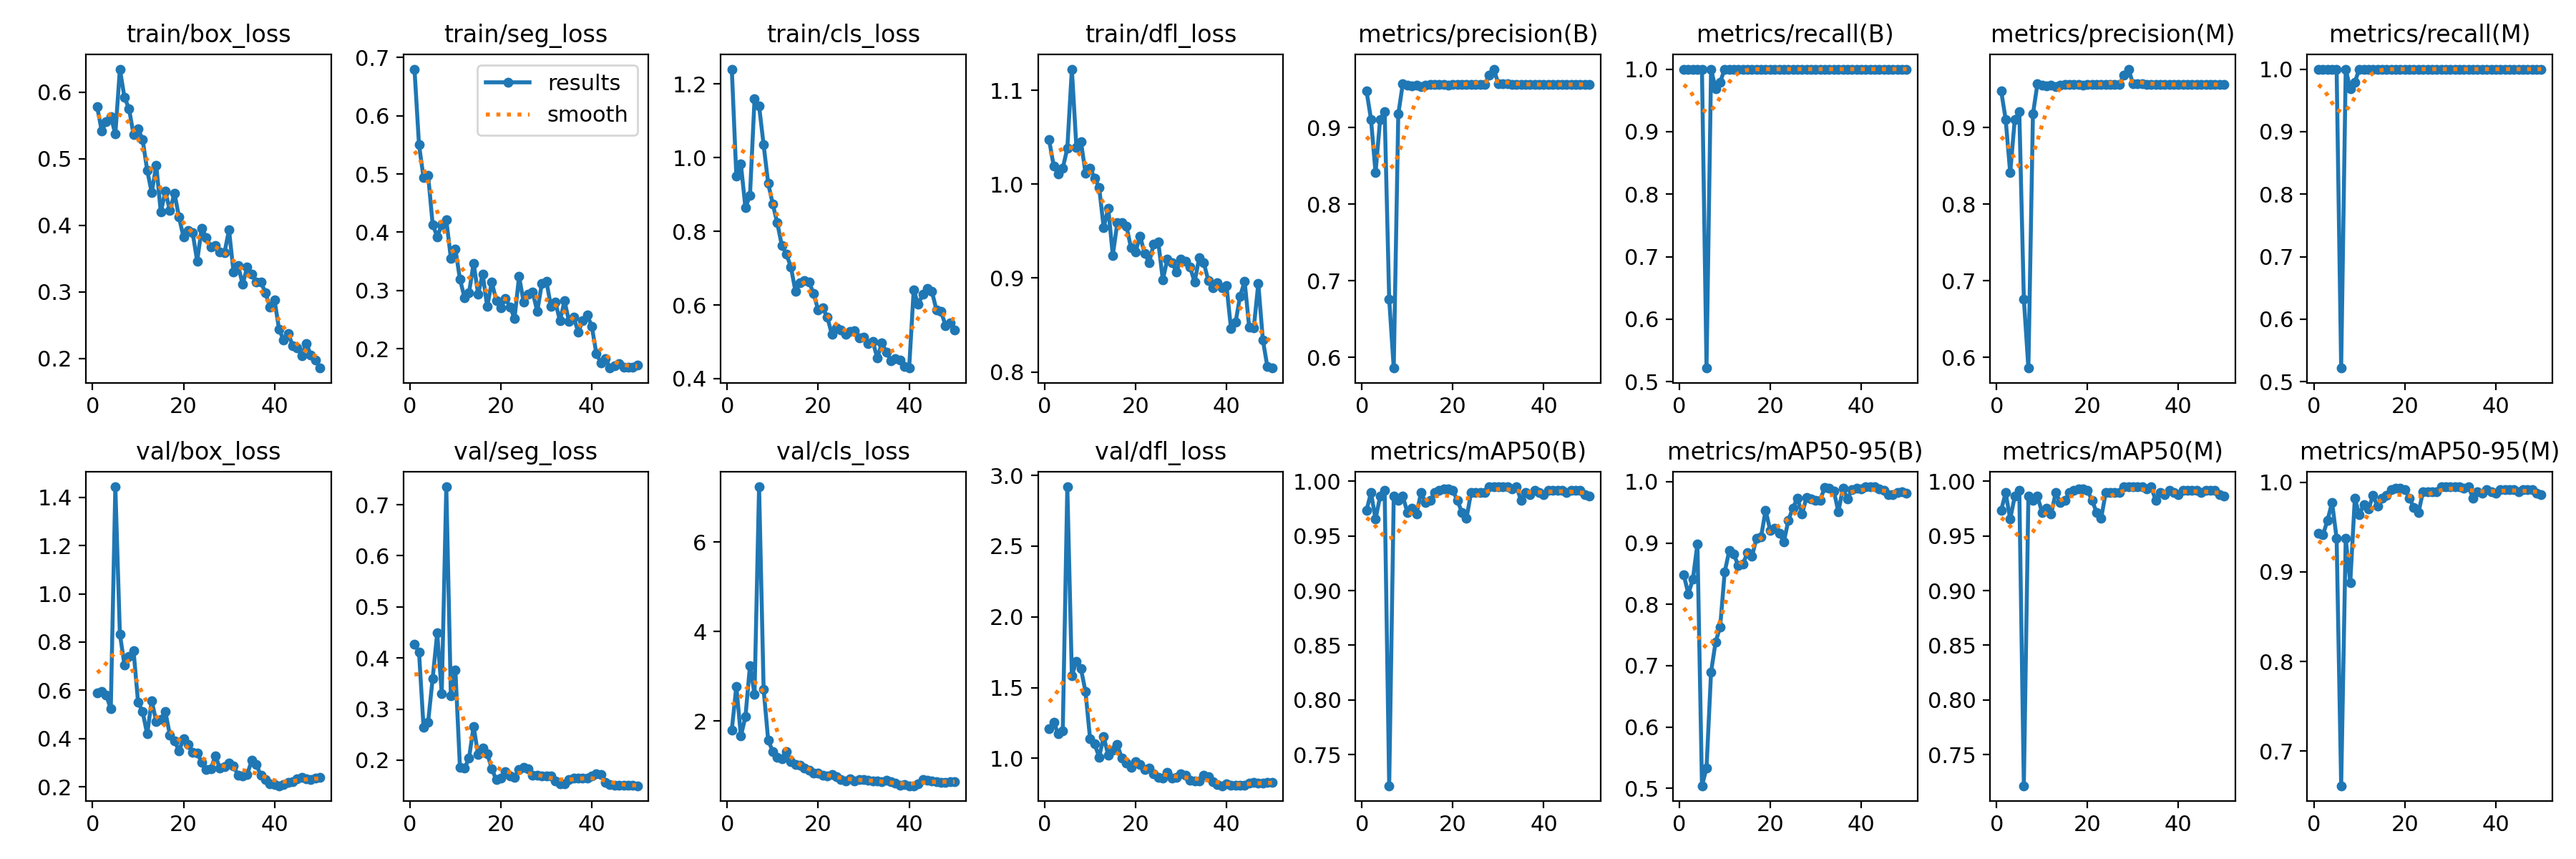

The table this chart was drawn from, first rows:
epoch, time, train/box_loss, train/seg_loss, train/cls_loss, train/dfl_loss, metrics/precision(B), metrics/recall(B), metrics/mAP50(B), metrics/mAP50-95(B), metrics/precision(M), metrics/recall(M), metrics/mAP50(M), metrics/mAP50-95(M), val/box_loss, val/seg_loss, val/cls_loss, val/dfl_loss, lr/pg0, lr/pg1, lr/pg2
1, 34.95, 0.5779, 0.6803, 1.24, 1.047, 0.9483, 1, 0.9733, 0.8479, 0.9483, 1, 0.9733, 0.943, 0.5887, 0.4265, 1.803, 1.207, 0.00034, 0.00034, 0.00034
2, 68.33, 0.5419, 0.5501, 0.9499, 1.02, 0.9109, 1, 0.9896, 0.8173, 0.9109, 1, 0.9896, 0.9415, 0.5954, 0.4112, 2.777, 1.255, 0.0006861, 0.0006861, 0.0006861
3, 103.2, 0.555, 0.4937, 0.9823, 1.011, 0.8409, 1, 0.9654, 0.8408, 0.8409, 1, 0.9654, 0.9577, 0.5799, 0.264, 1.671, 1.174, 0.001018, 0.001018, 0.001018
4, 136.2, 0.5636, 0.4983, 0.8634, 1.017, 0.9102, 1, 0.9862, 0.8988, 0.9102, 1, 0.9862, 0.9776, 0.5226, 0.2746, 2.099, 1.193, 0.001336, 0.001336, 0.001336
5, 169.7, 0.5367, 0.4135, 0.8981, 1.038, 0.9211, 1, 0.9917, 0.5043, 0.9211, 1, 0.9917, 0.9376, 1.444, 0.3597, 3.246, 2.919, 0.001639, 0.001639, 0.001639
6, 203.6, 0.6345, 0.3925, 1.159, 1.123, 0.676, 0.5217, 0.7215, 0.5331, 0.676, 0.5217, 0.7215, 0.6614, 0.8338, 0.4491, 2.601, 1.586, 0.001802, 0.001802, 0.001802
7, 237.7, 0.5923, 0.4129, 1.14, 1.039, 0.586, 1, 0.9862, 0.6896, 0.586, 1, 0.9862, 0.9375, 0.7062, 0.3307, 7.235, 1.687, 0.001762, 0.001762, 0.001762
8, 271, 0.5753, 0.4214, 1.035, 1.045, 0.9176, 0.9685, 0.9827, 0.7388, 0.9176, 0.9685, 0.9827, 0.8879, 0.742, 0.7352, 2.708, 1.633, 0.001723, 0.001723, 0.001723
9, 304.4, 0.5362, 0.3555, 0.9301, 1.012, 0.9575, 0.9794, 0.9862, 0.7633, 0.9575, 0.9794, 0.9862, 0.982, 0.7658, 0.326, 1.579, 1.471, 0.001683, 0.001683, 0.001683
10, 337.9, 0.5446, 0.3712, 0.8743, 1.017, 0.9556, 1, 0.9717, 0.8528, 0.9556, 1, 0.9717, 0.9638, 0.5507, 0.3761, 1.324, 1.14, 0.001644, 0.001644, 0.001644
11, 372.3, 0.5287, 0.3194, 0.8228, 1.007, 0.9549, 1, 0.9754, 0.8874, 0.9549, 1, 0.9754, 0.9754, 0.5107, 0.186, 1.188, 1.101, 0.001604, 0.001604, 0.001604
12, 406.2, 0.4827, 0.288, 0.7617, 0.9966, 0.9549, 1, 0.97, 0.8816, 0.9549, 1, 0.97, 0.97, 0.4185, 0.1837, 1.165, 1.009, 0.001564, 0.001564, 0.001564
13, 439.7, 0.4488, 0.2961, 0.7379, 0.9538, 0.9538, 1, 0.9896, 0.8633, 0.9538, 1, 0.9896, 0.9854, 0.5569, 0.2043, 1.325, 1.153, 0.001525, 0.001525, 0.001525
14, 473.5, 0.4901, 0.3471, 0.7032, 0.9746, 0.9557, 1, 0.9808, 0.8658, 0.9557, 1, 0.9808, 0.9731, 0.4698, 0.266, 1.103, 1.02, 0.001485, 0.001485, 0.001485
15, 507.1, 0.4196, 0.2937, 0.637, 0.9243, 0.9562, 1, 0.9825, 0.8841, 0.9562, 1, 0.9825, 0.9825, 0.4801, 0.2108, 1.027, 1.059, 0.001446, 0.001446, 0.001446
16, 540.5, 0.451, 0.3281, 0.6601, 0.9589, 0.9561, 1, 0.9896, 0.8784, 0.9561, 1, 0.9896, 0.9857, 0.5117, 0.224, 1.009, 1.096, 0.001406, 0.001406, 0.001406
17, 573.6, 0.422, 0.2722, 0.6652, 0.959, 0.9561, 1, 0.9917, 0.908, 0.9561, 1, 0.9917, 0.9917, 0.4142, 0.2128, 0.9535, 0.9997, 0.001366, 0.001366, 0.001366
18, 607, 0.4484, 0.3146, 0.6623, 0.9555, 0.9559, 1, 0.9933, 0.9102, 0.9559, 1, 0.9933, 0.9933, 0.3912, 0.1831, 0.9032, 0.9689, 0.001327, 0.001327, 0.001327
19, 640.7, 0.412, 0.2823, 0.6309, 0.9322, 0.9557, 1, 0.9933, 0.9537, 0.9557, 1, 0.9933, 0.9933, 0.3493, 0.1613, 0.8471, 0.9377, 0.001287, 0.001287, 0.001287
20, 674.4, 0.3821, 0.2698, 0.5856, 0.9278, 0.9561, 1, 0.9917, 0.9205, 0.9561, 1, 0.9917, 0.9917, 0.3987, 0.1642, 0.8439, 0.9785, 0.001248, 0.001248, 0.001248
21, 708.4, 0.3918, 0.2868, 0.5928, 0.9448, 0.9562, 1, 0.9825, 0.924, 0.9562, 1, 0.9825, 0.9825, 0.3748, 0.1776, 0.79, 0.957, 0.001208, 0.001208, 0.001208
22, 742, 0.3886, 0.2719, 0.5662, 0.9263, 0.9561, 1, 0.9717, 0.9162, 0.9561, 1, 0.9717, 0.9717, 0.3414, 0.1683, 0.7796, 0.9195, 0.001168, 0.001168, 0.001168
23, 776.2, 0.3461, 0.2522, 0.5212, 0.9165, 0.9561, 1, 0.9663, 0.9016, 0.9561, 1, 0.9663, 0.9663, 0.3405, 0.1666, 0.8017, 0.9294, 0.001129, 0.001129, 0.001129
24, 810, 0.3957, 0.3241, 0.5377, 0.9363, 0.9563, 1, 0.9896, 0.937, 0.9563, 1, 0.9896, 0.9896, 0.3006, 0.1821, 0.7542, 0.8894, 0.001089, 0.001089, 0.001089
25, 843.6, 0.3816, 0.2806, 0.5317, 0.9387, 0.9562, 1, 0.9896, 0.9573, 0.9562, 1, 0.9896, 0.9896, 0.2722, 0.1859, 0.7038, 0.8638, 0.00105, 0.00105, 0.00105
26, 877.1, 0.3676, 0.2937, 0.5204, 0.8982, 0.9562, 1, 0.9896, 0.9731, 0.9562, 1, 0.9896, 0.9896, 0.274, 0.1825, 0.6711, 0.8626, 0.00101, 0.00101, 0.00101
27, 911.2, 0.3694, 0.2972, 0.5274, 0.92, 0.9562, 1, 0.9896, 0.9474, 0.9562, 1, 0.9896, 0.9896, 0.3283, 0.1701, 0.7156, 0.9011, 0.0009704, 0.0009704, 0.0009704
28, 944.8, 0.3598, 0.2638, 0.5308, 0.9165, 0.9681, 1, 0.995, 0.9745, 0.9681, 1, 0.995, 0.995, 0.2769, 0.1701, 0.6703, 0.8598, 0.0009308, 0.0009308, 0.0009308
29, 978.5, 0.3587, 0.3116, 0.5106, 0.9067, 0.9763, 1, 0.995, 0.9722, 0.9763, 1, 0.995, 0.995, 0.283, 0.1684, 0.6971, 0.8661, 0.0008912, 0.0008912, 0.0008912
30, 1013, 0.3929, 0.3164, 0.5132, 0.9201, 0.9574, 1, 0.995, 0.97, 0.9574, 1, 0.995, 0.995, 0.2975, 0.1684, 0.6922, 0.8908, 0.0008516, 0.0008516, 0.0008516
31, 1046, 0.3292, 0.2732, 0.4961, 0.9179, 0.9574, 1, 0.995, 0.97, 0.9574, 1, 0.995, 0.995, 0.2866, 0.1686, 0.6802, 0.8792, 0.000812, 0.000812, 0.000812
32, 1080, 0.3395, 0.2796, 0.5005, 0.9115, 0.9568, 1, 0.995, 0.991, 0.9568, 1, 0.995, 0.995, 0.2473, 0.1596, 0.6616, 0.8435, 0.0007724, 0.0007724, 0.0007724
33, 1113, 0.3109, 0.248, 0.4563, 0.8957, 0.9562, 1, 0.9933, 0.9895, 0.9562, 1, 0.9933, 0.9933, 0.2441, 0.1532, 0.6686, 0.8389, 0.0007328, 0.0007328, 0.0007328
34, 1147, 0.3375, 0.2823, 0.4966, 0.9216, 0.9566, 1, 0.995, 0.9849, 0.9566, 1, 0.995, 0.995, 0.2519, 0.1529, 0.6509, 0.8388, 0.0006932, 0.0006932, 0.0006932
35, 1182, 0.3265, 0.2463, 0.4725, 0.9165, 0.9561, 1, 0.9825, 0.9509, 0.9561, 1, 0.9825, 0.9825, 0.3087, 0.1615, 0.6743, 0.8815, 0.0006536, 0.0006536, 0.0006536
36, 1216, 0.315, 0.2543, 0.4479, 0.8974, 0.9562, 1, 0.9896, 0.9896, 0.9562, 1, 0.9896, 0.9896, 0.293, 0.1643, 0.6494, 0.8688, 0.000614, 0.000614, 0.000614
37, 1250, 0.3146, 0.2288, 0.4547, 0.8898, 0.9563, 1, 0.9879, 0.9718, 0.9563, 1, 0.9879, 0.9879, 0.2464, 0.1641, 0.6103, 0.8358, 0.0005744, 0.0005744, 0.0005744
38, 1287, 0.2988, 0.2477, 0.4511, 0.8947, 0.9563, 1, 0.9917, 0.9871, 0.9563, 1, 0.9917, 0.9917, 0.2307, 0.1654, 0.5645, 0.817, 0.0005348, 0.0005348, 0.0005348
39, 1324, 0.2767, 0.2574, 0.4332, 0.8897, 0.9563, 1, 0.9896, 0.9896, 0.9563, 1, 0.9896, 0.9896, 0.213, 0.1653, 0.5781, 0.8062, 0.0004952, 0.0004952, 0.0004952
40, 1358, 0.288, 0.2385, 0.4288, 0.8921, 0.9562, 1, 0.9879, 0.9879, 0.9562, 1, 0.9879, 0.9879, 0.2102, 0.1683, 0.5595, 0.8174, 0.0004556, 0.0004556, 0.0004556
41, 1392, 0.2439, 0.1914, 0.6403, 0.846, 0.9562, 1, 0.9917, 0.9917, 0.9562, 1, 0.9917, 0.9917, 0.2042, 0.1736, 0.5582, 0.8113, 0.000416, 0.000416, 0.000416
42, 1424, 0.2274, 0.1757, 0.602, 0.8528, 0.9563, 1, 0.9917, 0.9917, 0.9563, 1, 0.9917, 0.9917, 0.2089, 0.1719, 0.5985, 0.8082, 0.0003764, 0.0003764, 0.0003764
43, 1459, 0.2374, 0.1832, 0.6289, 0.8808, 0.9562, 1, 0.9917, 0.9917, 0.9562, 1, 0.9917, 0.9917, 0.2182, 0.1558, 0.6915, 0.8075, 0.0003368, 0.0003368, 0.0003368
44, 1492, 0.2191, 0.1668, 0.6456, 0.8964, 0.9562, 1, 0.9917, 0.9877, 0.9562, 1, 0.9917, 0.9917, 0.2203, 0.1521, 0.6863, 0.8112, 0.0002972, 0.0002972, 0.0002972
45, 1525, 0.216, 0.1709, 0.6373, 0.8477, 0.9563, 1, 0.9896, 0.9854, 0.9563, 1, 0.9896, 0.9896, 0.2343, 0.1505, 0.6638, 0.8224, 0.0002576, 0.0002576, 0.0002576
46, 1561, 0.2037, 0.1743, 0.5863, 0.8466, 0.9563, 1, 0.9917, 0.9792, 0.9563, 1, 0.9917, 0.9917, 0.2375, 0.1505, 0.6504, 0.8274, 0.000218, 0.000218, 0.000218
47, 1596, 0.2226, 0.168, 0.5831, 0.8943, 0.9562, 1, 0.9917, 0.9788, 0.9562, 1, 0.9917, 0.9917, 0.2318, 0.1507, 0.6369, 0.8251, 0.0001784, 0.0001784, 0.0001784
48, 1629, 0.2048, 0.1677, 0.5444, 0.8342, 0.9562, 1, 0.9917, 0.9828, 0.9562, 1, 0.9917, 0.9917, 0.2309, 0.1506, 0.6376, 0.827, 0.0001388, 0.0001388, 0.0001388
49, 1662, 0.1978, 0.1686, 0.5516, 0.8055, 0.9562, 1, 0.9879, 0.9832, 0.9562, 1, 0.9879, 0.9879, 0.2346, 0.1502, 0.6432, 0.8292, 9.92e-05, 9.92e-05, 9.92e-05
50, 1695, 0.1854, 0.1722, 0.5314, 0.8041, 0.9562, 1, 0.9862, 0.9813, 0.9562, 1, 0.9862, 0.9862, 0.2387, 0.1498, 0.6476, 0.8315, 5.96e-05, 5.96e-05, 5.96e-05
